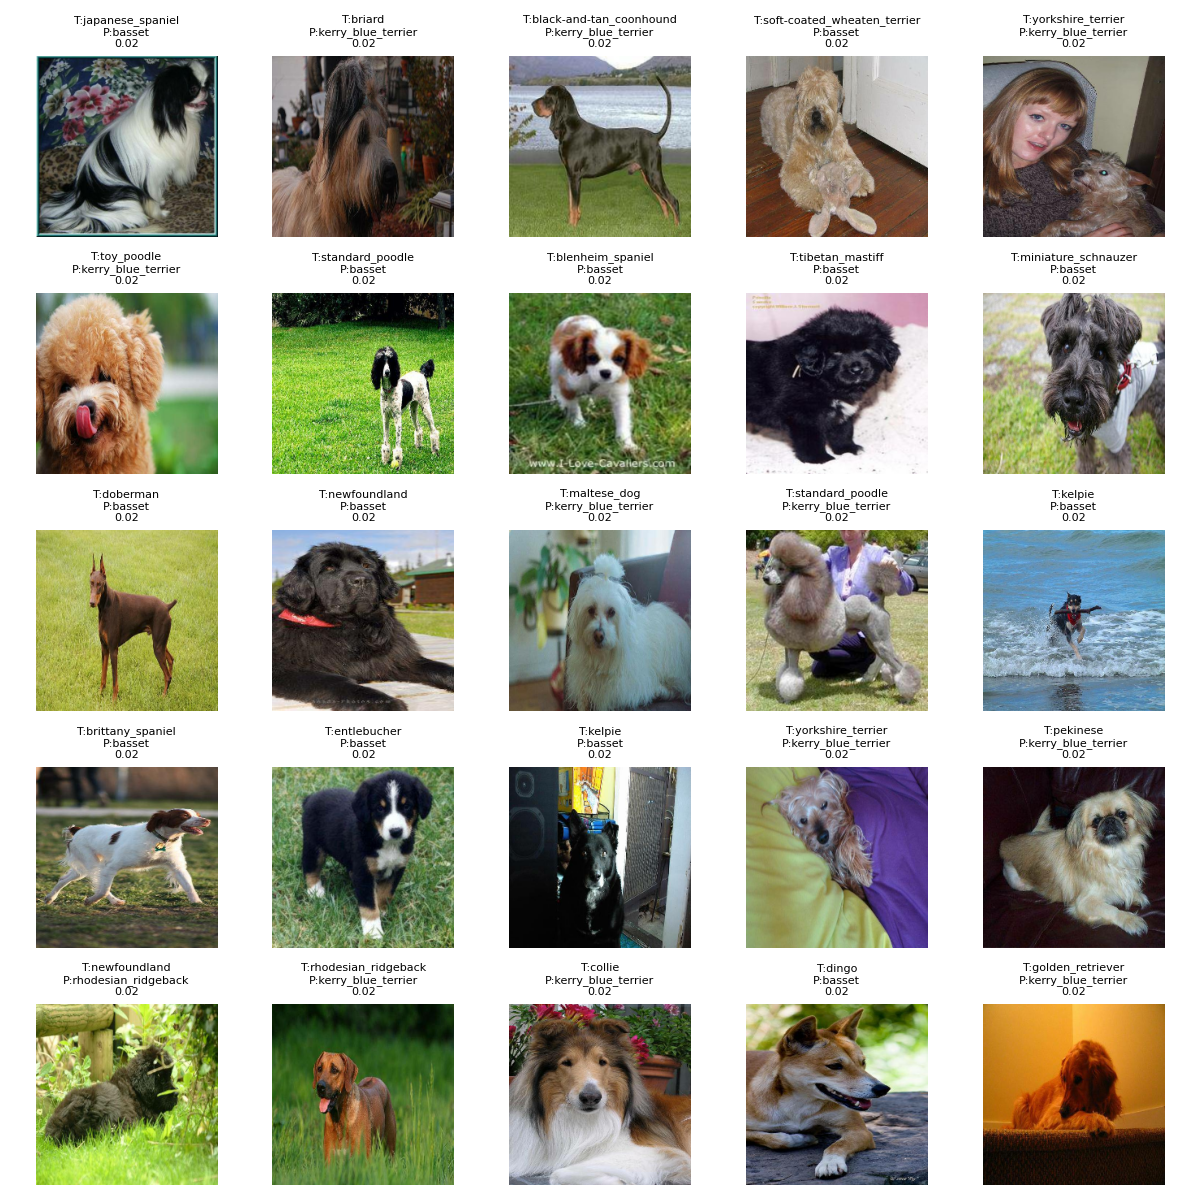

Values plotted in this chart, from the file beside it:
image_path, true_label, pred_label, confidence
./train/e5679014512835a825578b7b15676df2…, japanese_spaniel, basset, 0.01626
./train/4a30ea3b85528ecf7f0ada88732e8469…, briard, kerry_blue_terrier, 0.01535
./train/162a3de12cc110679a921dc49dd38fc8…, black-and-tan_coonhound, kerry_blue_terrier, 0.01563
./train/c590f731ed54997d03c8b42b565f06a4…, soft-coated_wheaten_terrier, basset, 0.01577
./train/80b3d6c612875eeb936e3d5784729340…, yorkshire_terrier, kerry_blue_terrier, 0.01592
./train/4f3d05b2b3c207dbb50cef30f8870129…, toy_poodle, kerry_blue_terrier, 0.01541
./train/e5831fcb399c887cb0ac1e3a3d229f7b…, standard_poodle, basset, 0.01595
./train/c0d456fd289a6f0f9a2e40192a37251f…, blenheim_spaniel, basset, 0.01573
./train/937af3a67d2b55afb480c7c624f470d6…, tibetan_mastiff, basset, 0.01638
./train/d63acb5d222016e636daaf98d6b2c810…, miniature_schnauzer, basset, 0.01593
./train/6f59b7fe7cec6043ec57fcc89f893140…, doberman, basset, 0.01552
./train/5f2fdb09147e131254857b1ad982d6c9…, newfoundland, basset, 0.01593
./train/e74f33ae3d78d3d2f8c75b8fc847f5ad…, maltese_dog, kerry_blue_terrier, 0.01549
./train/83217877553b0d7ba501cf416e4b7b8e…, standard_poodle, kerry_blue_terrier, 0.01559
./train/e507c47a34012fb435804f89797b6abb…, kelpie, basset, 0.01559
./train/4d9bf5e93f2da15e811db580e39de704…, brittany_spaniel, basset, 0.016
./train/c226fabe1302bfeff9898aa02a6d7623…, entlebucher, basset, 0.01581
./train/a8aa5d6471ed25275dc461acca233221…, kelpie, basset, 0.01703
./train/9ddfdc3d8e6fd346ce146cf2aaef7a9c…, yorkshire_terrier, kerry_blue_terrier, 0.01536
./train/2f820fe3659cb09e5003d37cb7853ea5…, pekinese, kerry_blue_terrier, 0.01556
./train/fb80f89c84c6c2649964b574918e02d6…, newfoundland, rhodesian_ridgeback, 0.01551
./train/37f1a6d8a5a2e3929afa8bdfc47aea2c…, rhodesian_ridgeback, kerry_blue_terrier, 0.01527
./train/a431ffd2168b523a85e4f17d94678bd8…, collie, kerry_blue_terrier, 0.01537
./train/5b9d8ed1262f86e057409632be56ce7f…, dingo, basset, 0.01581
./train/555445531dc58fb1b54c94f48a112e97…, golden_retriever, kerry_blue_terrier, 0.01543
